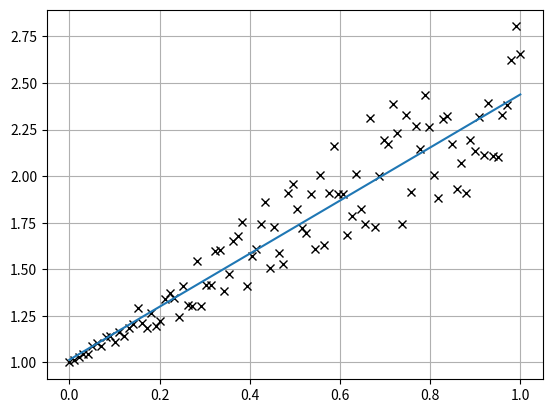

Source code (Python):
import numpy as np
from scipy import optimize
import matplotlib.pyplot as plt

x = np.linspace(0, 1, 100)
y = 1 + x + x*np.random.random(len(x))

A = np.vstack([x, np.ones(len(x))]).T # Two columns for mx+b
# If there were more variables (x, y, z) --> np.vstack([x, y, z, np.ones(len(x))])
# Each column represents a different parameter

y = y.T

# Pseudo-Inverse Method
'''
Y = A*B (B is a column vector of all the parameters of optimization)
np.dot(Y - Y_real, Y) = 0 (Definition of minimizing error)
(A*B)^T * (A*B - Y_real) = 0
B^T * A^T * (A*B - Y_real) = 0
A^T * A * B = A^T * Y_real
B = (A^T * A)^-1 * A^T * Y_real
(A^T * A)^-1 * A^T is the pseudo-inverse, required to find the optimized parameters
'''

b = np.dot(np.dot(np.linalg.inv(np.dot(A.T, A)), A.T), y)
print(b)

y_pred = b[0] * x + b[1]

# Scipy optimize
import scipy.optimize as opt

def linear(x, a, b):
    return a*x + b

alpha = optimize.curve_fit(linear, xdata=x, ydata=y)

plt.plot(x, y, 'kx')
plt.plot(x, y_pred)
plt.grid(True)
plt.show()

# A similar structure can be used for non-linear regression
